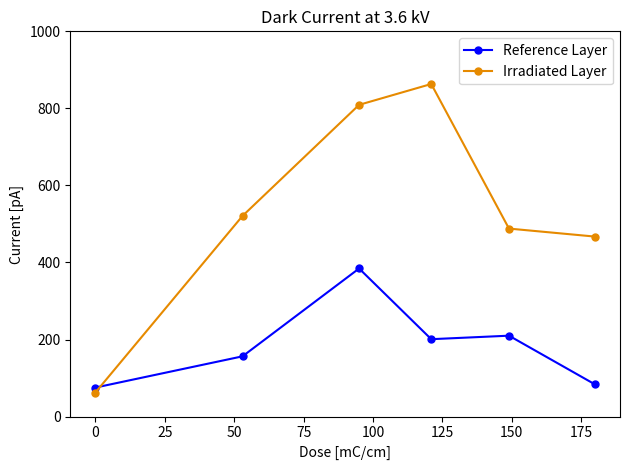

The matplotlib source for this figure: (Note: this script raises an exception after producing the figure.)
#! /usr/bin/env python3
import os
import sys
import datetime
import numpy as np
import matplotlib.pyplot as plt

doses = [0, 53, 95, 121, 149, 180]

#############################################
## Dark Current for Both Layers, 3.6 kV
currentRef = [75.3, 156.4, 384.4, 200.9, 210, 83.5]
currentIrr = [62.48, 520.8, 809.2, 863.3, 488, 467.2]

fig, ax1 = plt.subplots()
#fig = plt.figure(figsize=(7,2.5))
#ax1 = plt.subplot(1,1,1)
ax1.set_title(r'Dark Current at 3.6 kV')

ax1.plot(doses, currentRef, color='blue', linestyle='solid', marker='o', markersize=5., label='Reference Layer')
ax1.plot(doses, currentIrr, color='#e68a00', linestyle='solid', marker='o', markersize=5., label='Irradiated Layer')
ax1.set_xlabel('Dose [mC/cm]')
ax1.set_ylabel('Current [pA]')
ax1.tick_params('y')
ax1.set_ylim(0, 1000)

ax1.legend(loc='upper right')

fig.tight_layout()
#plt.show()
fig.savefig("Plots/DC_WPV_ch5.pdf")
del fig, ax1, currentRef, currentIrr


